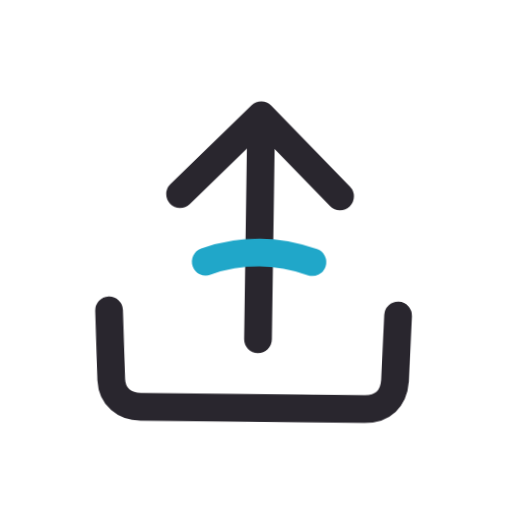
t = 0.00 s
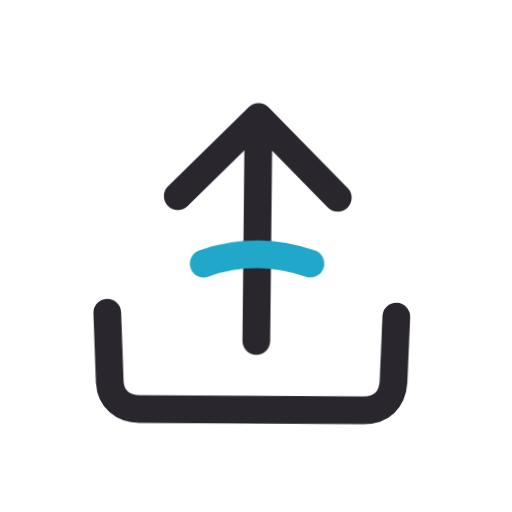
t = 0.68 s
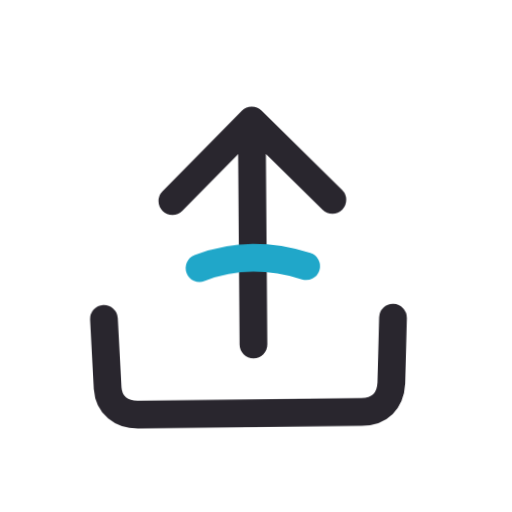
t = 1.16 s
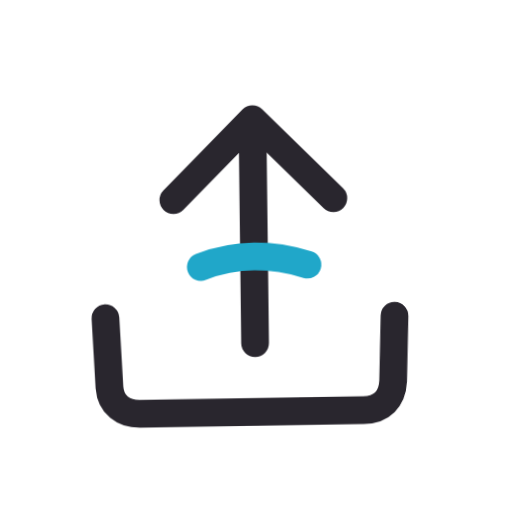
t = 1.63 s
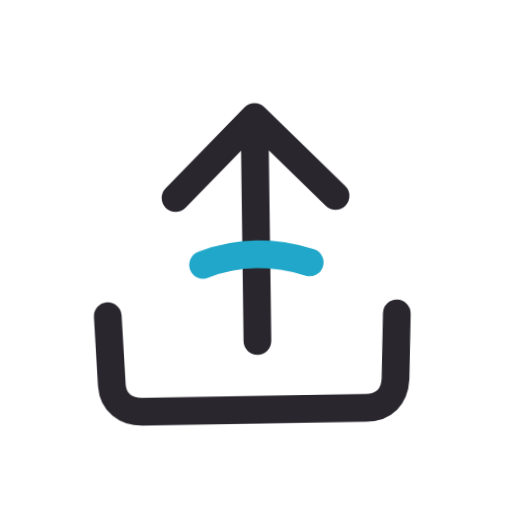
t = 2.35 s
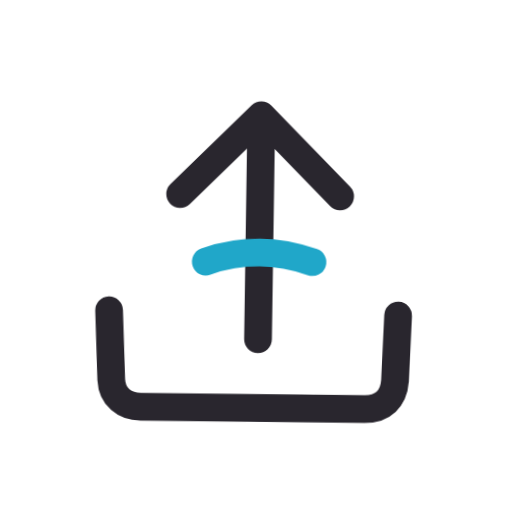
t = 2.81 s

The animated SVG that drew these frames (rendered in a browser with its animation timeline set to each time). Animation: 1 CSS @keyframes rule; one cycle of 3.48 s, repeats indefinitely.

<svg xmlns="http://www.w3.org/2000/svg" viewBox="0 0 48 48" fill="none" stroke="#29262E" stroke-width="2.6" stroke-linecap="round" stroke-linejoin="round" data-icon-treatment="hand-drawn" data-icon-motion="wiggle"><style>@keyframes icon-wiggle{0%,100%{transform:rotate(-1deg) translate(0,0)}34%{transform:rotate(1.2deg) translate(.35px,-.25px)}68%{transform:rotate(-.45deg) translate(-.3px,.3px)}}.wiggle{transform-box:fill-box;transform-origin:center;animation:icon-wiggle 2.8s ease-in-out infinite}@media (prefers-reduced-motion:reduce){.wiggle{animation:none}}</style><g class="wiggle" style="animation-delay:-0.68s"><path d="M24 32V11M16.5 18.5 24 11l7.5 7.5M10 29.5l.3 6.5c.1 1.6 1.3 2.5 2.8 2.5l21-.1c1.7 0 2.7-1 2.8-2.7l.2-6.1"/><path d="M19 24.8c3.2-1.2 6.6-1.2 10-.1" stroke="#20A7C9"/></g></svg>
